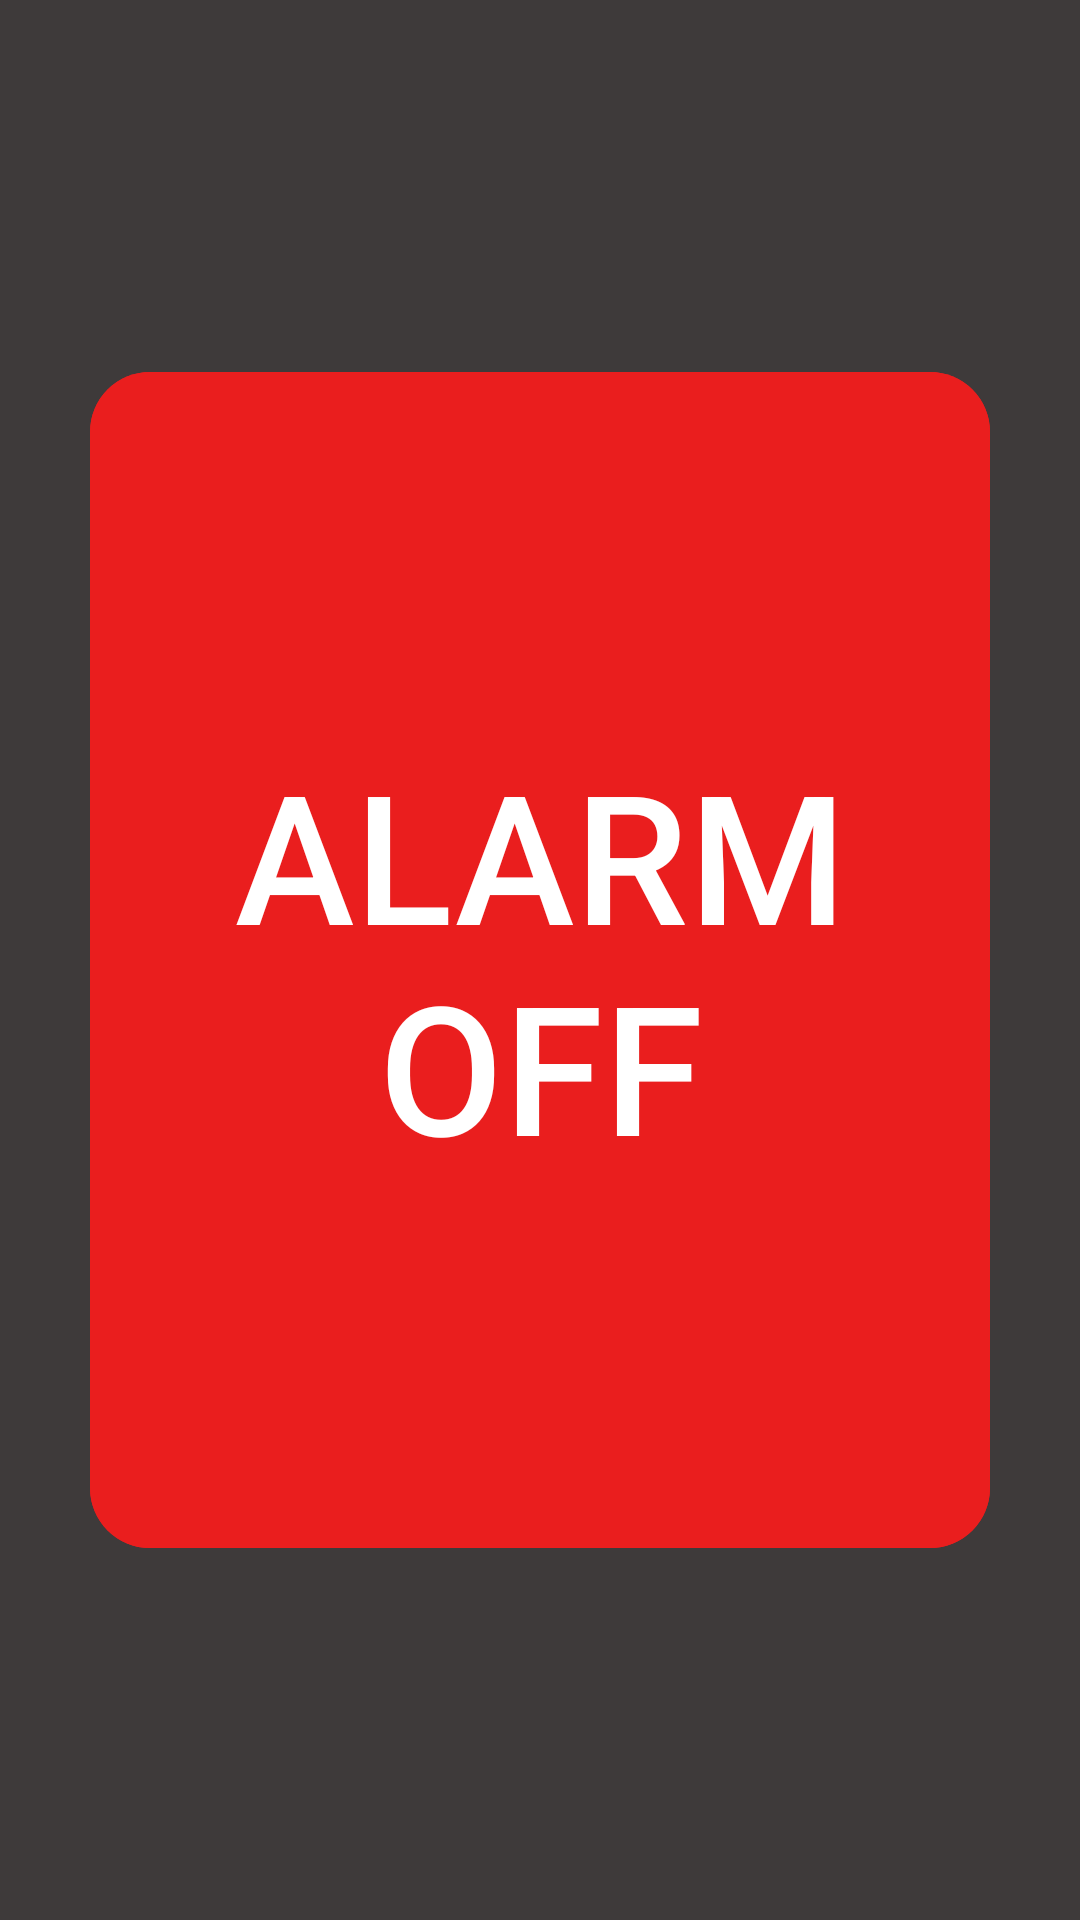

Produce the Android XML layout that renders to this screen, including the resource entries it uses.
<!-- AndroidManifest.xml: application theme Theme.SmartAlarm -->
<!-- res/layout/activity_alarm.xml -->
<?xml version="1.0" encoding="utf-8"?>
<androidx.constraintlayout.widget.ConstraintLayout xmlns:android="http://schemas.android.com/apk/res/android"
    xmlns:app="http://schemas.android.com/apk/res-auto"
    android:layout_width="match_parent"
    android:layout_height="match_parent"
    android:background="@color/dark_gray">

    <com.google.android.material.button.MaterialButton
        android:id="@+id/alarm_off_button"
        android:layout_width="300dp"
        android:layout_height="400dp"
        android:backgroundTint="@color/red"
        android:textColor="@color/white"
        android:textSize="60sp"
        app:cornerRadius="20dp"
        android:text="@string/alarm_off"
        app:layout_constraintBottom_toBottomOf="parent"
        app:layout_constraintEnd_toEndOf="parent"
        app:layout_constraintStart_toStartOf="parent"
        app:layout_constraintTop_toTopOf="parent" />
</androidx.constraintlayout.widget.ConstraintLayout>
<!-- resources referenced by this layout -->
<resources>
  <color name="dark_gray">#3E3A3A</color>
  <color name="red">#EA1E1E</color>
  <color name="white">#FFFFFFFF</color>
  <string name="alarm_off">ALARM OFF</string>
  <style name="Theme.SmartAlarm" parent="Base.Theme.SmartAlarm" />
  <style name="Base.Theme.SmartAlarm" parent="Theme.Material3.DayNight.NoActionBar">
          
          
      </style>
</resources>
